The GitHub repository PerezAbel/Flora-AI contains a labelled image folder "poultry" with 5 categories: bumblefoot, fowlpox, healthy, coryza, CRD. Examples follow, each with its label.

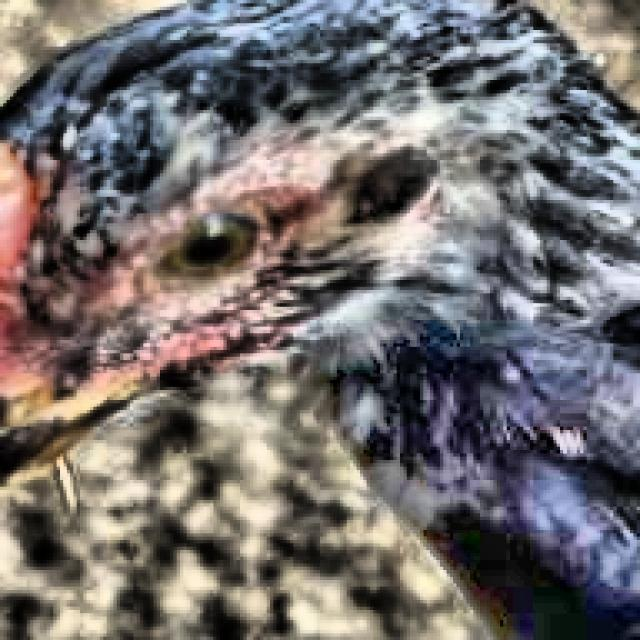
Label: healthy

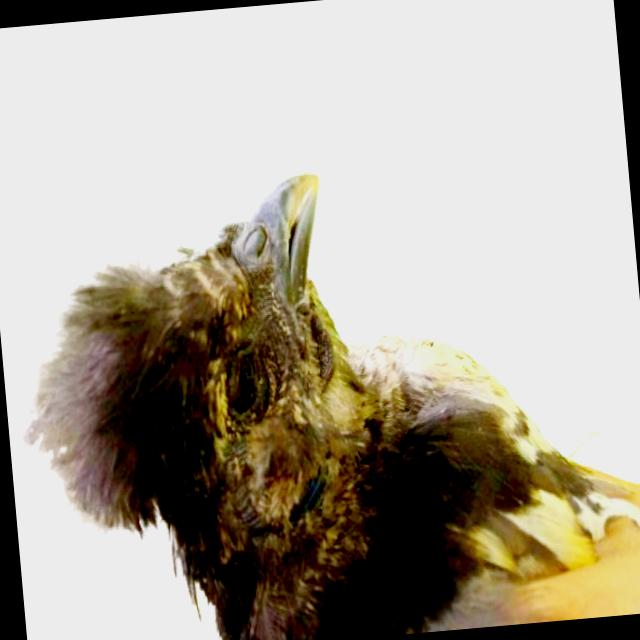
Label: coryza

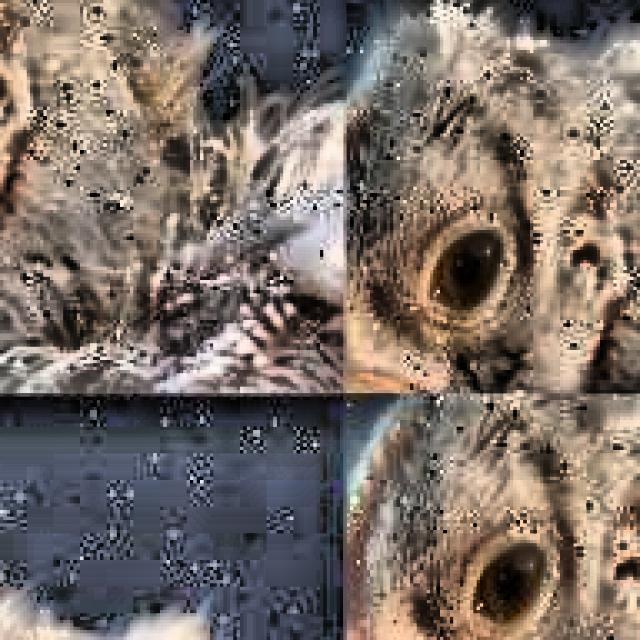
Label: CRD

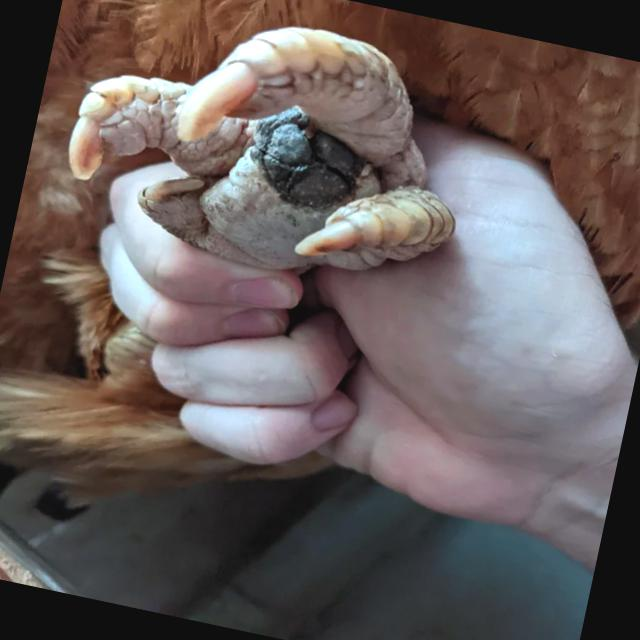
Label: bumblefoot

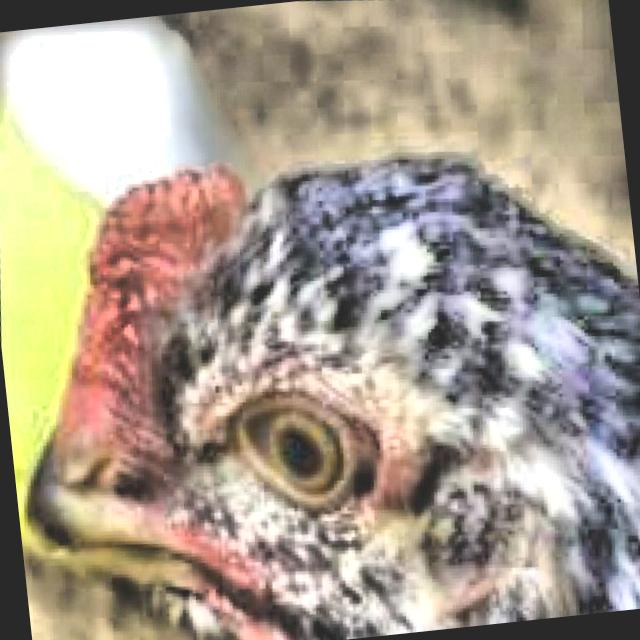
Label: healthy

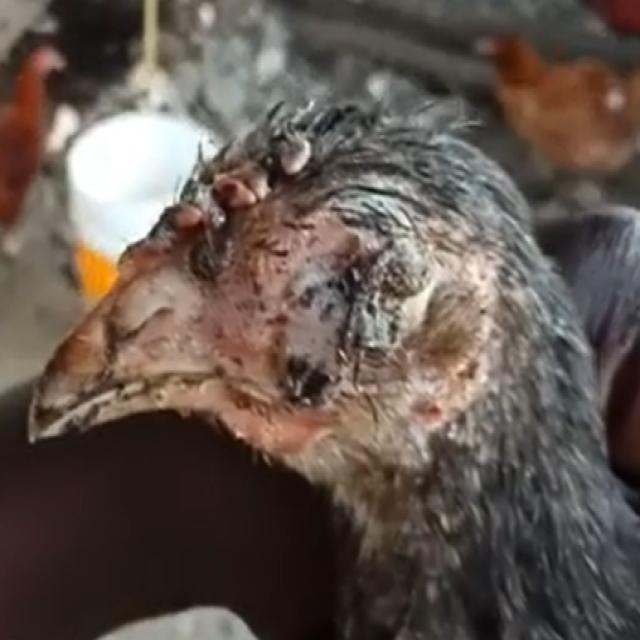
Label: fowlpox
